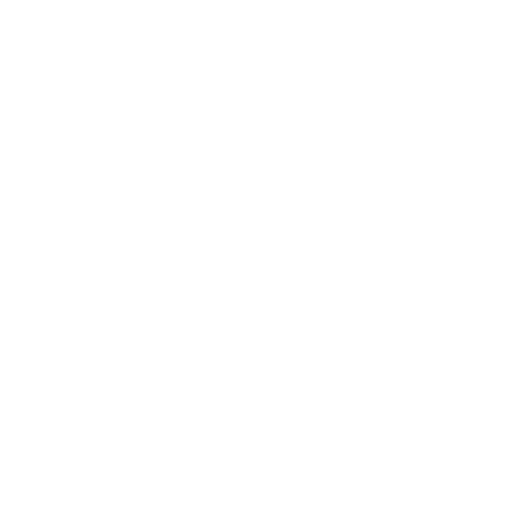
t = 0.00 s
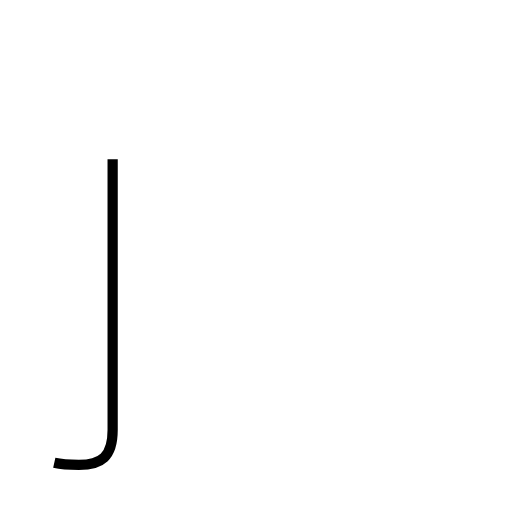
t = 1.03 s
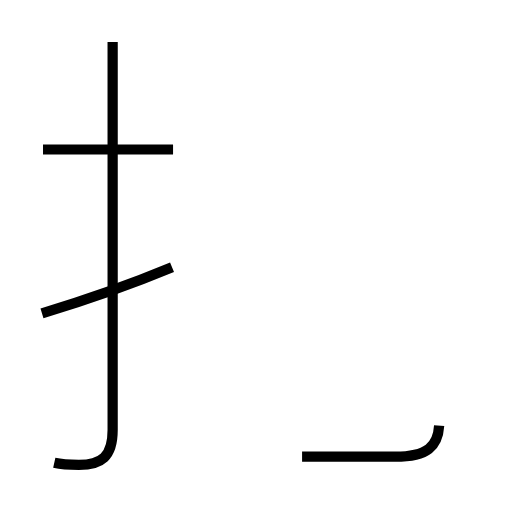
t = 2.61 s
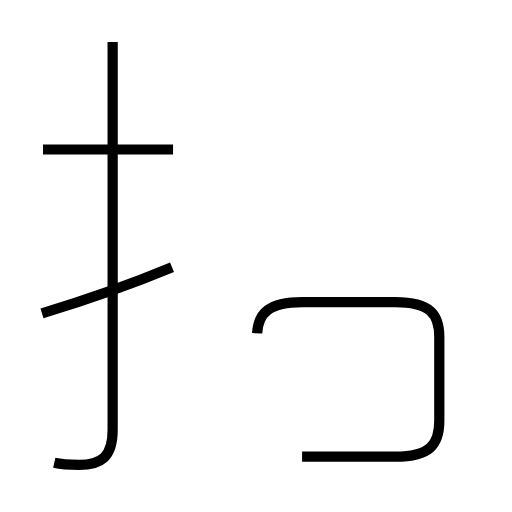
t = 3.52 s
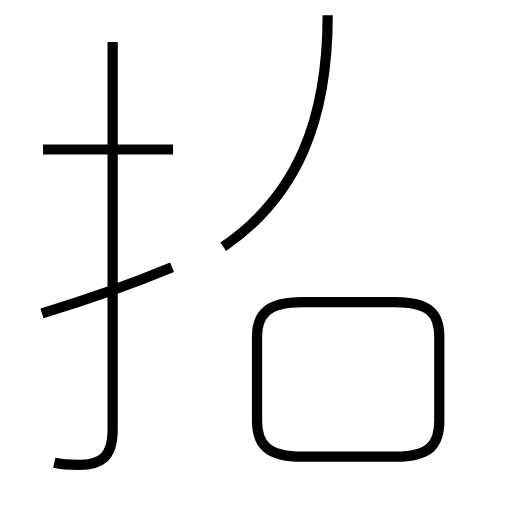
t = 4.75 s
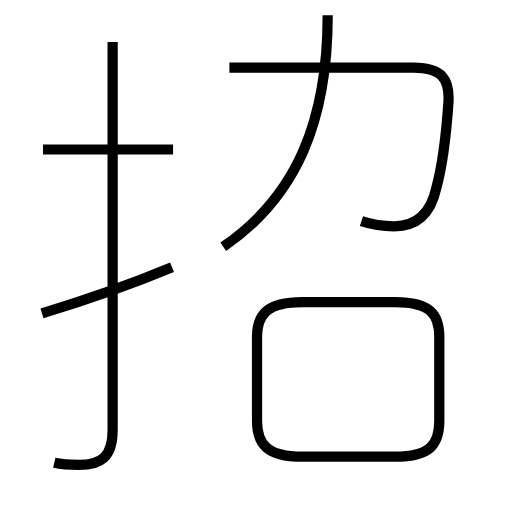
t = 5.99 s

The animated SVG that drew these frames (rendered in a browser with its animation timeline set to each time). Animation: 6 SMIL elements (animate=6); one cycle of 5.99 s.

<?xml version='1.0' encoding='utf-8'?>
<svg viewBox="0.0 -6.0 50.0 50.0" version="1.1" xmlns="http://www.w3.org/2000/svg"><rect x="-1000" y="-1000" width="2000" height="2000" stroke="white" fill="white" /><g style="fill:none;stroke:#000000;stroke-width:1"><path d="M 5.3 1.2 C 6.2 1.4 7.0 1.4 7.7 1.4 C 9.9 1.4 11.0 0.6 11.0 -2.0 L 11.0 -39.9 " transform="translate(0.0 38.0)" stroke-dasharray="45.83335665314087" stroke-dashoffset="45.83335665314087"><animate attributeName="stroke-dashoffset" from="45.83335665314087" to="0" dur="1.3750006995942259s" begin="0s; anim_end.end" fill="freeze" id="anim0" /></path><path d="M 4.1 -13.4 C 8.4 -14.7 13.2 -16.4 16.8 -17.9 " transform="translate(0.0 38.0)" stroke-dasharray="13.478795130085727" stroke-dashoffset="13.478795130085727"><animate attributeName="stroke-dashoffset" from="13.478795130085727" to="0" dur="0.4043638539025718s" begin="anim0.end" fill="freeze" id="anim1" /></path><path d="M 16.9 -29.4 L 4.2 -29.4 " transform="translate(0.0 38.0)" stroke-dasharray="12.7" stroke-dashoffset="12.7"><animate attributeName="stroke-dashoffset" from="12.7" to="0" dur="0.38099999999999995s" begin="anim1.end" fill="freeze" id="anim2" /></path><path d="M 29.5 0.6 L 38.6 0.6 C 42.0 0.6 42.9 -0.6 42.9 -2.9 L 42.9 -11.1 C 42.9 -13.3 42.0 -14.5 38.6 -14.5 L 29.5 -14.5 C 26.1 -14.5 25.1 -13.3 25.1 -11.1 L 25.1 -2.9 C 25.1 -0.6 26.1 0.6 29.5 0.6 Z " transform="translate(0.0 38.0)" stroke-dasharray="60.380444966156816" stroke-dashoffset="60.380444966156816"><animate attributeName="stroke-dashoffset" from="60.380444966156816" to="0" dur="1.8114133489847044s" begin="anim2.end" fill="freeze" id="anim3" /></path><path d="M 21.8 -19.9 C 29.1 -24.9 32.0 -32.4 32.0 -42.5 " transform="translate(0.0 38.0)" stroke-dasharray="25.913548503285437" stroke-dashoffset="25.913548503285437"><animate attributeName="stroke-dashoffset" from="25.913548503285437" to="0" dur="0.7774064550985631s" begin="anim3.end" fill="freeze" id="anim4" /></path><path d="M 35.3 -22.4 C 36.2 -22.1 37.4 -21.9 38.5 -21.9 C 40.5 -21.9 42.0 -22.9 42.6 -25.6 C 43.2 -27.8 43.6 -31.1 43.8 -34.1 C 43.9 -36.2 43.2 -37.4 40.4 -37.4 L 22.4 -37.4" transform="translate(0.0 38.0)" stroke-dasharray="41.49788094625683" stroke-dashoffset="41.49788094625683"><animate attributeName="stroke-dashoffset" from="41.49788094625683" to="0" dur="1.2449364283877047s" begin="anim4.end" fill="freeze" id="anim_end" /></path></g></svg>
